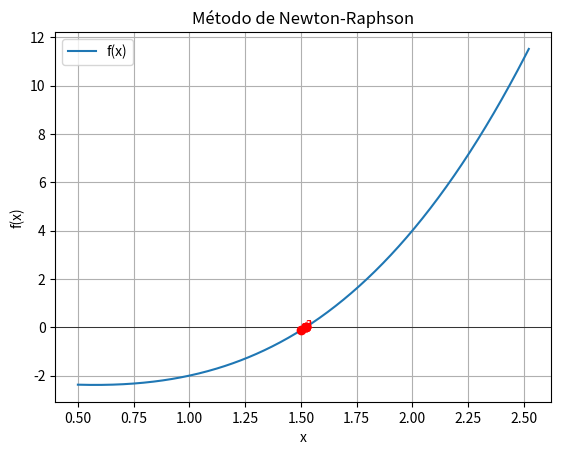

Write Python code to recreate this figure.
import numpy as np
import matplotlib.pyplot as plt

def f(x):
    # Define aquí la función
    return x**3 - x - 2

def df(x):
    # Derivada de la función
    return 3*x**2 - 1

def newton_raphson(f, df, x0, tol=1e-5, max_iter=100):
    iteraciones = [x0]
    x = x0
    for i in range(max_iter):
        fx = f(x)
        dfx = df(x)
        if dfx == 0:
            print("Derivada cero. No se puede continuar.")
            break
        x_new = x - fx/dfx
        iteraciones.append(x_new)
        if abs(x_new - x) < tol:
            return x_new, iteraciones
        x = x_new
    return x, iteraciones

def graficar_newton(f, iteraciones):
    x_vals = np.linspace(min(iteraciones)-1, max(iteraciones)+1, 400)
    y_vals = f(x_vals)

    plt.plot(x_vals, y_vals, label='f(x)')
    plt.axhline(0, color='black', lw=0.5)

    for i, x in enumerate(iteraciones):
        plt.plot(x, f(x), 'ro')
        plt.text(x, f(x), f'{i}', fontsize=8, color='red')

    plt.title('Método de Newton-Raphson')
    plt.xlabel('x')
    plt.ylabel('f(x)')
    plt.legend()
    plt.grid(True)
    plt.show()

if __name__ == "__main__":
    x0 = 1.5  # Punto inicial
    raiz, iteraciones = newton_raphson(f, df, x0, tol=1e-5)
    print(f'Raíz aproximada: {raiz}')
    graficar_newton(f, iteraciones)